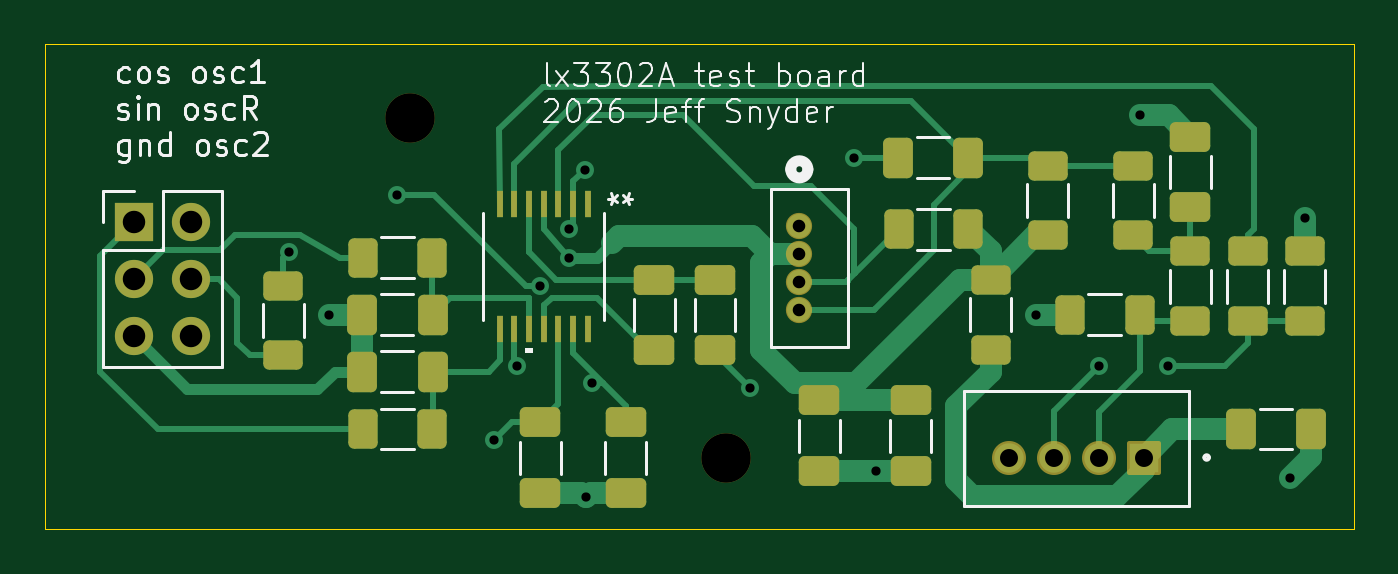
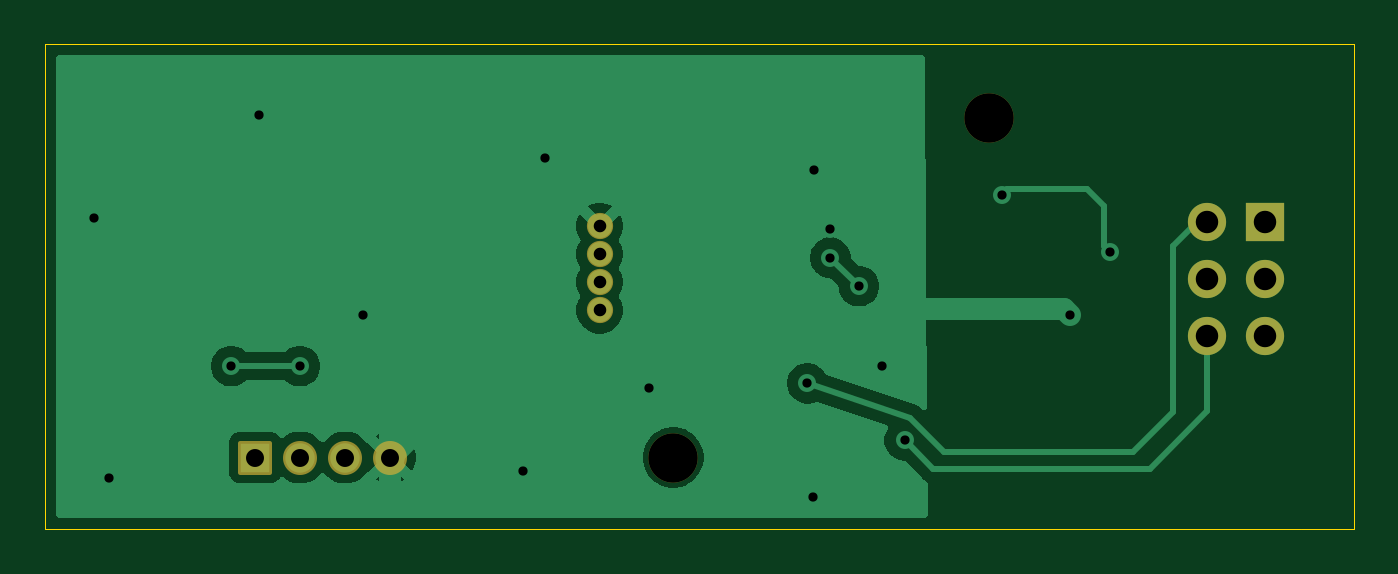
Circuit board: 8 layer files. Board 58.2 x 21.6 mm.
- bottom_copper: sensortest_brain-B_Cu.gbr (23200 bytes)
- bottom_mask: sensortest_brain-B_Mask.gbr (1713 bytes)
- outline: sensortest_brain-Edge_Cuts.gbr (697 bytes)
- top_copper: sensortest_brain-F_Cu.gbr (15348 bytes)
- top_mask: sensortest_brain-F_Mask.gbr (4478 bytes)
- top_silk: sensortest_brain-F_Silkscreen.gbr (34297 bytes)
- drill: sensortest_brain-NPTH.drl (363 bytes)
- drill: sensortest_brain-PTH.drl (997 bytes)

=== bottom_copper: sensortest_brain-B_Cu.gbr (23200 bytes, source omitted) ===
=== bottom_mask: sensortest_brain-B_Mask.gbr (1713 bytes, source withheld) ===
=== outline: sensortest_brain-Edge_Cuts.gbr ===
%TF.GenerationSoftware,KiCad,Pcbnew,9.0.4*%
%TF.CreationDate,2026-03-22T15:37:28-04:00*%
%TF.ProjectId,sensortest_brain,73656e73-6f72-4746-9573-745f62726169,rev?*%
%TF.SameCoordinates,Original*%
%TF.FileFunction,Profile,NP*%
%FSLAX46Y46*%
G04 Gerber Fmt 4.6, Leading zero omitted, Abs format (unit mm)*
G04 Created by KiCad (PCBNEW 9.0.4) date 2026-03-22 15:37:28*
%MOMM*%
%LPD*%
G01*
G04 APERTURE LIST*
%TA.AperFunction,Profile*%
%ADD10C,0.050000*%
%TD*%
G04 APERTURE END LIST*
D10*
X58215000Y-21590000D02*
X2335000Y-21590000D01*
X0Y0D02*
X2335000Y0D01*
X0Y-21590000D02*
X2335000Y-21590000D01*
X2335000Y0D02*
X58215000Y0D01*
X0Y-21590000D02*
X0Y0D01*
X58215000Y0D02*
X58215000Y-21590000D01*
M02*

=== top_copper: sensortest_brain-F_Cu.gbr (15348 bytes, source omitted) ===
=== top_mask: sensortest_brain-F_Mask.gbr ===
%TF.GenerationSoftware,KiCad,Pcbnew,9.0.4*%
%TF.CreationDate,2026-03-22T15:37:28-04:00*%
%TF.ProjectId,sensortest_brain,73656e73-6f72-4746-9573-745f62726169,rev?*%
%TF.SameCoordinates,Original*%
%TF.FileFunction,Soldermask,Top*%
%TF.FilePolarity,Negative*%
%FSLAX46Y46*%
G04 Gerber Fmt 4.6, Leading zero omitted, Abs format (unit mm)*
G04 Created by KiCad (PCBNEW 9.0.4) date 2026-03-22 15:37:28*
%MOMM*%
%LPD*%
G01*
G04 APERTURE LIST*
G04 Aperture macros list*
%AMRoundRect*
0 Rectangle with rounded corners*
0 $1 Rounding radius*
0 $2 $3 $4 $5 $6 $7 $8 $9 X,Y pos of 4 corners*
0 Add a 4 corners polygon primitive as box body*
4,1,4,$2,$3,$4,$5,$6,$7,$8,$9,$2,$3,0*
0 Add four circle primitives for the rounded corners*
1,1,$1+$1,$2,$3*
1,1,$1+$1,$4,$5*
1,1,$1+$1,$6,$7*
1,1,$1+$1,$8,$9*
0 Add four rect primitives between the rounded corners*
20,1,$1+$1,$2,$3,$4,$5,0*
20,1,$1+$1,$4,$5,$6,$7,0*
20,1,$1+$1,$6,$7,$8,$9,0*
20,1,$1+$1,$8,$9,$2,$3,0*%
G04 Aperture macros list end*
%ADD10RoundRect,0.250000X-0.412500X-0.650000X0.412500X-0.650000X0.412500X0.650000X-0.412500X0.650000X0*%
%ADD11RoundRect,0.250000X-0.625000X0.400000X-0.625000X-0.400000X0.625000X-0.400000X0.625000X0.400000X0*%
%ADD12RoundRect,0.250000X0.650000X-0.412500X0.650000X0.412500X-0.650000X0.412500X-0.650000X-0.412500X0*%
%ADD13RoundRect,0.250000X0.400000X0.625000X-0.400000X0.625000X-0.400000X-0.625000X0.400000X-0.625000X0*%
%ADD14RoundRect,0.250000X0.412500X0.650000X-0.412500X0.650000X-0.412500X-0.650000X0.412500X-0.650000X0*%
%ADD15RoundRect,0.250000X-0.400000X-0.625000X0.400000X-0.625000X0.400000X0.625000X-0.400000X0.625000X0*%
%ADD16RoundRect,0.102000X0.654000X0.654000X-0.654000X0.654000X-0.654000X-0.654000X0.654000X-0.654000X0*%
%ADD17C,1.512000*%
%ADD18R,1.700000X1.700000*%
%ADD19C,1.700000*%
%ADD20C,2.200000*%
%ADD21RoundRect,0.250000X-0.650000X0.412500X-0.650000X-0.412500X0.650000X-0.412500X0.650000X0.412500X0*%
%ADD22R,0.304800X1.168400*%
%ADD23RoundRect,0.250000X0.625000X-0.400000X0.625000X0.400000X-0.625000X0.400000X-0.625000X-0.400000X0*%
%ADD24C,1.166800*%
G04 APERTURE END LIST*
D10*
%TO.C,C19*%
X37945000Y-5080000D03*
X41070000Y-5080000D03*
%TD*%
D11*
%TO.C,R8*%
X10590000Y-10769000D03*
X10590000Y-13869000D03*
%TD*%
D12*
%TO.C,C22*%
X38504000Y-19000000D03*
X38504000Y-15875000D03*
%TD*%
D11*
%TO.C,R94*%
X53490000Y-9245000D03*
X53490000Y-12345000D03*
%TD*%
D12*
%TO.C,C17*%
X27100000Y-13627500D03*
X27100000Y-10502500D03*
%TD*%
D13*
%TO.C,R9*%
X17220000Y-9525000D03*
X14120000Y-9525000D03*
%TD*%
D14*
%TO.C,C20*%
X56322500Y-17145000D03*
X53197500Y-17145000D03*
%TD*%
D15*
%TO.C,R103*%
X37970000Y-8255000D03*
X41070000Y-8255000D03*
%TD*%
D16*
%TO.C,J13*%
X48870000Y-18415000D03*
D17*
X46870000Y-18415000D03*
X44870000Y-18415000D03*
X42870000Y-18415000D03*
%TD*%
D18*
%TO.C,J1*%
X3970000Y-7925000D03*
D19*
X6510000Y-7925000D03*
X3970000Y-10465000D03*
X6510000Y-10465000D03*
X3970000Y-13005000D03*
X6510000Y-13005000D03*
%TD*%
D20*
%TO.C,H2*%
X30275000Y-18415000D03*
%TD*%
D11*
%TO.C,R59*%
X50950000Y-9245000D03*
X50950000Y-12345000D03*
%TD*%
D21*
%TO.C,C18*%
X50950000Y-4152500D03*
X50950000Y-7277500D03*
%TD*%
D13*
%TO.C,R10*%
X17220000Y-17145000D03*
X14120000Y-17145000D03*
%TD*%
D22*
%TO.C,U2*%
X24130001Y-7156400D03*
X23480000Y-7156400D03*
X22829999Y-7156400D03*
X22180000Y-7156400D03*
X21530001Y-7156400D03*
X20880000Y-7156400D03*
X20230001Y-7156400D03*
X20229999Y-12693600D03*
X20880000Y-12693600D03*
X21529999Y-12693600D03*
X22180000Y-12693600D03*
X22829999Y-12693600D03*
X23480000Y-12693600D03*
X24129999Y-12693600D03*
%TD*%
D21*
%TO.C,C13*%
X25830000Y-16852500D03*
X25830000Y-19977500D03*
%TD*%
D23*
%TO.C,R93*%
X56030000Y-12345000D03*
X56030000Y-9245000D03*
%TD*%
D11*
%TO.C,R11*%
X44600000Y-5435000D03*
X44600000Y-8535000D03*
%TD*%
D24*
%TO.C,J10*%
X33550000Y-8115000D03*
X33550000Y-9365000D03*
X33550000Y-10615000D03*
X33550000Y-11865000D03*
%TD*%
D14*
%TO.C,C15*%
X17232500Y-14605000D03*
X14107500Y-14605000D03*
%TD*%
D12*
%TO.C,C16*%
X29800000Y-13627500D03*
X29800000Y-10502500D03*
%TD*%
D11*
%TO.C,R12*%
X48410000Y-5435000D03*
X48410000Y-8535000D03*
%TD*%
D21*
%TO.C,C12*%
X22020000Y-16852500D03*
X22020000Y-19977500D03*
%TD*%
D13*
%TO.C,R64*%
X48690000Y-12065000D03*
X45590000Y-12065000D03*
%TD*%
D20*
%TO.C,H1*%
X16250000Y-3315000D03*
%TD*%
D12*
%TO.C,C21*%
X34440000Y-19000000D03*
X34440000Y-15875000D03*
%TD*%
D11*
%TO.C,R13*%
X42060000Y-10515000D03*
X42060000Y-13615000D03*
%TD*%
D14*
%TO.C,C14*%
X17232500Y-12065000D03*
X14107500Y-12065000D03*
%TD*%
M02*

=== top_silk: sensortest_brain-F_Silkscreen.gbr (34297 bytes, source omitted) ===
=== drill: sensortest_brain-NPTH.drl ===
M48
; DRILL file {KiCad 9.0.4} date 2026-03-22T15:37:31-0400
; FORMAT={-:-/ absolute / metric / decimal}
; #@! TF.CreationDate,2026-03-22T15:37:31-04:00
; #@! TF.GenerationSoftware,Kicad,Pcbnew,9.0.4
; #@! TF.FileFunction,NonPlated,1,2,NPTH
FMAT,2
METRIC
; #@! TA.AperFunction,NonPlated,NPTH,ComponentDrill
T1C2.200
%
G90
G05
T1
X16.25Y-3.315
X30.275Y-18.415
M30

=== drill: sensortest_brain-PTH.drl ===
M48
; DRILL file {KiCad 9.0.4} date 2026-03-22T15:37:31-0400
; FORMAT={-:-/ absolute / metric / decimal}
; #@! TF.CreationDate,2026-03-22T15:37:31-04:00
; #@! TF.GenerationSoftware,Kicad,Pcbnew,9.0.4
; #@! TF.FileFunction,Plated,1,2,PTH
FMAT,2
METRIC
; #@! TA.AperFunction,Plated,PTH,ViaDrill
T1C0.410
; #@! TA.AperFunction,Plated,PTH,ComponentDrill
T2C0.559
; #@! TA.AperFunction,Plated,PTH,ComponentDrill
T3C0.800
; #@! TA.AperFunction,Plated,PTH,ComponentDrill
T4C1.000
%
G90
G05
T1
X10.844Y-9.271
X12.622Y-12.065
X15.67Y-6.731
X19.988Y-17.653
X21.004Y-14.351
X22.02Y-10.795
X23.29Y-8.255
X23.29Y-9.525
X24.0Y-5.615
X24.052Y-20.193
X24.306Y-15.113
X31.35Y-15.315
X35.99Y-5.08
X36.98Y-19.0
X44.092Y-12.065
X46.886Y-14.351
X48.69Y-3.175
X49.934Y-14.351
X55.392Y-19.307
X56.03Y-7.747
T2
X33.55Y-8.115
X33.55Y-9.365
X33.55Y-10.615
X33.55Y-11.865
T3
X42.87Y-18.415
X44.87Y-18.415
X46.87Y-18.415
X48.87Y-18.415
T4
X3.97Y-7.925
X3.97Y-10.465
X3.97Y-13.005
X6.51Y-7.925
X6.51Y-10.465
X6.51Y-13.005
M30
